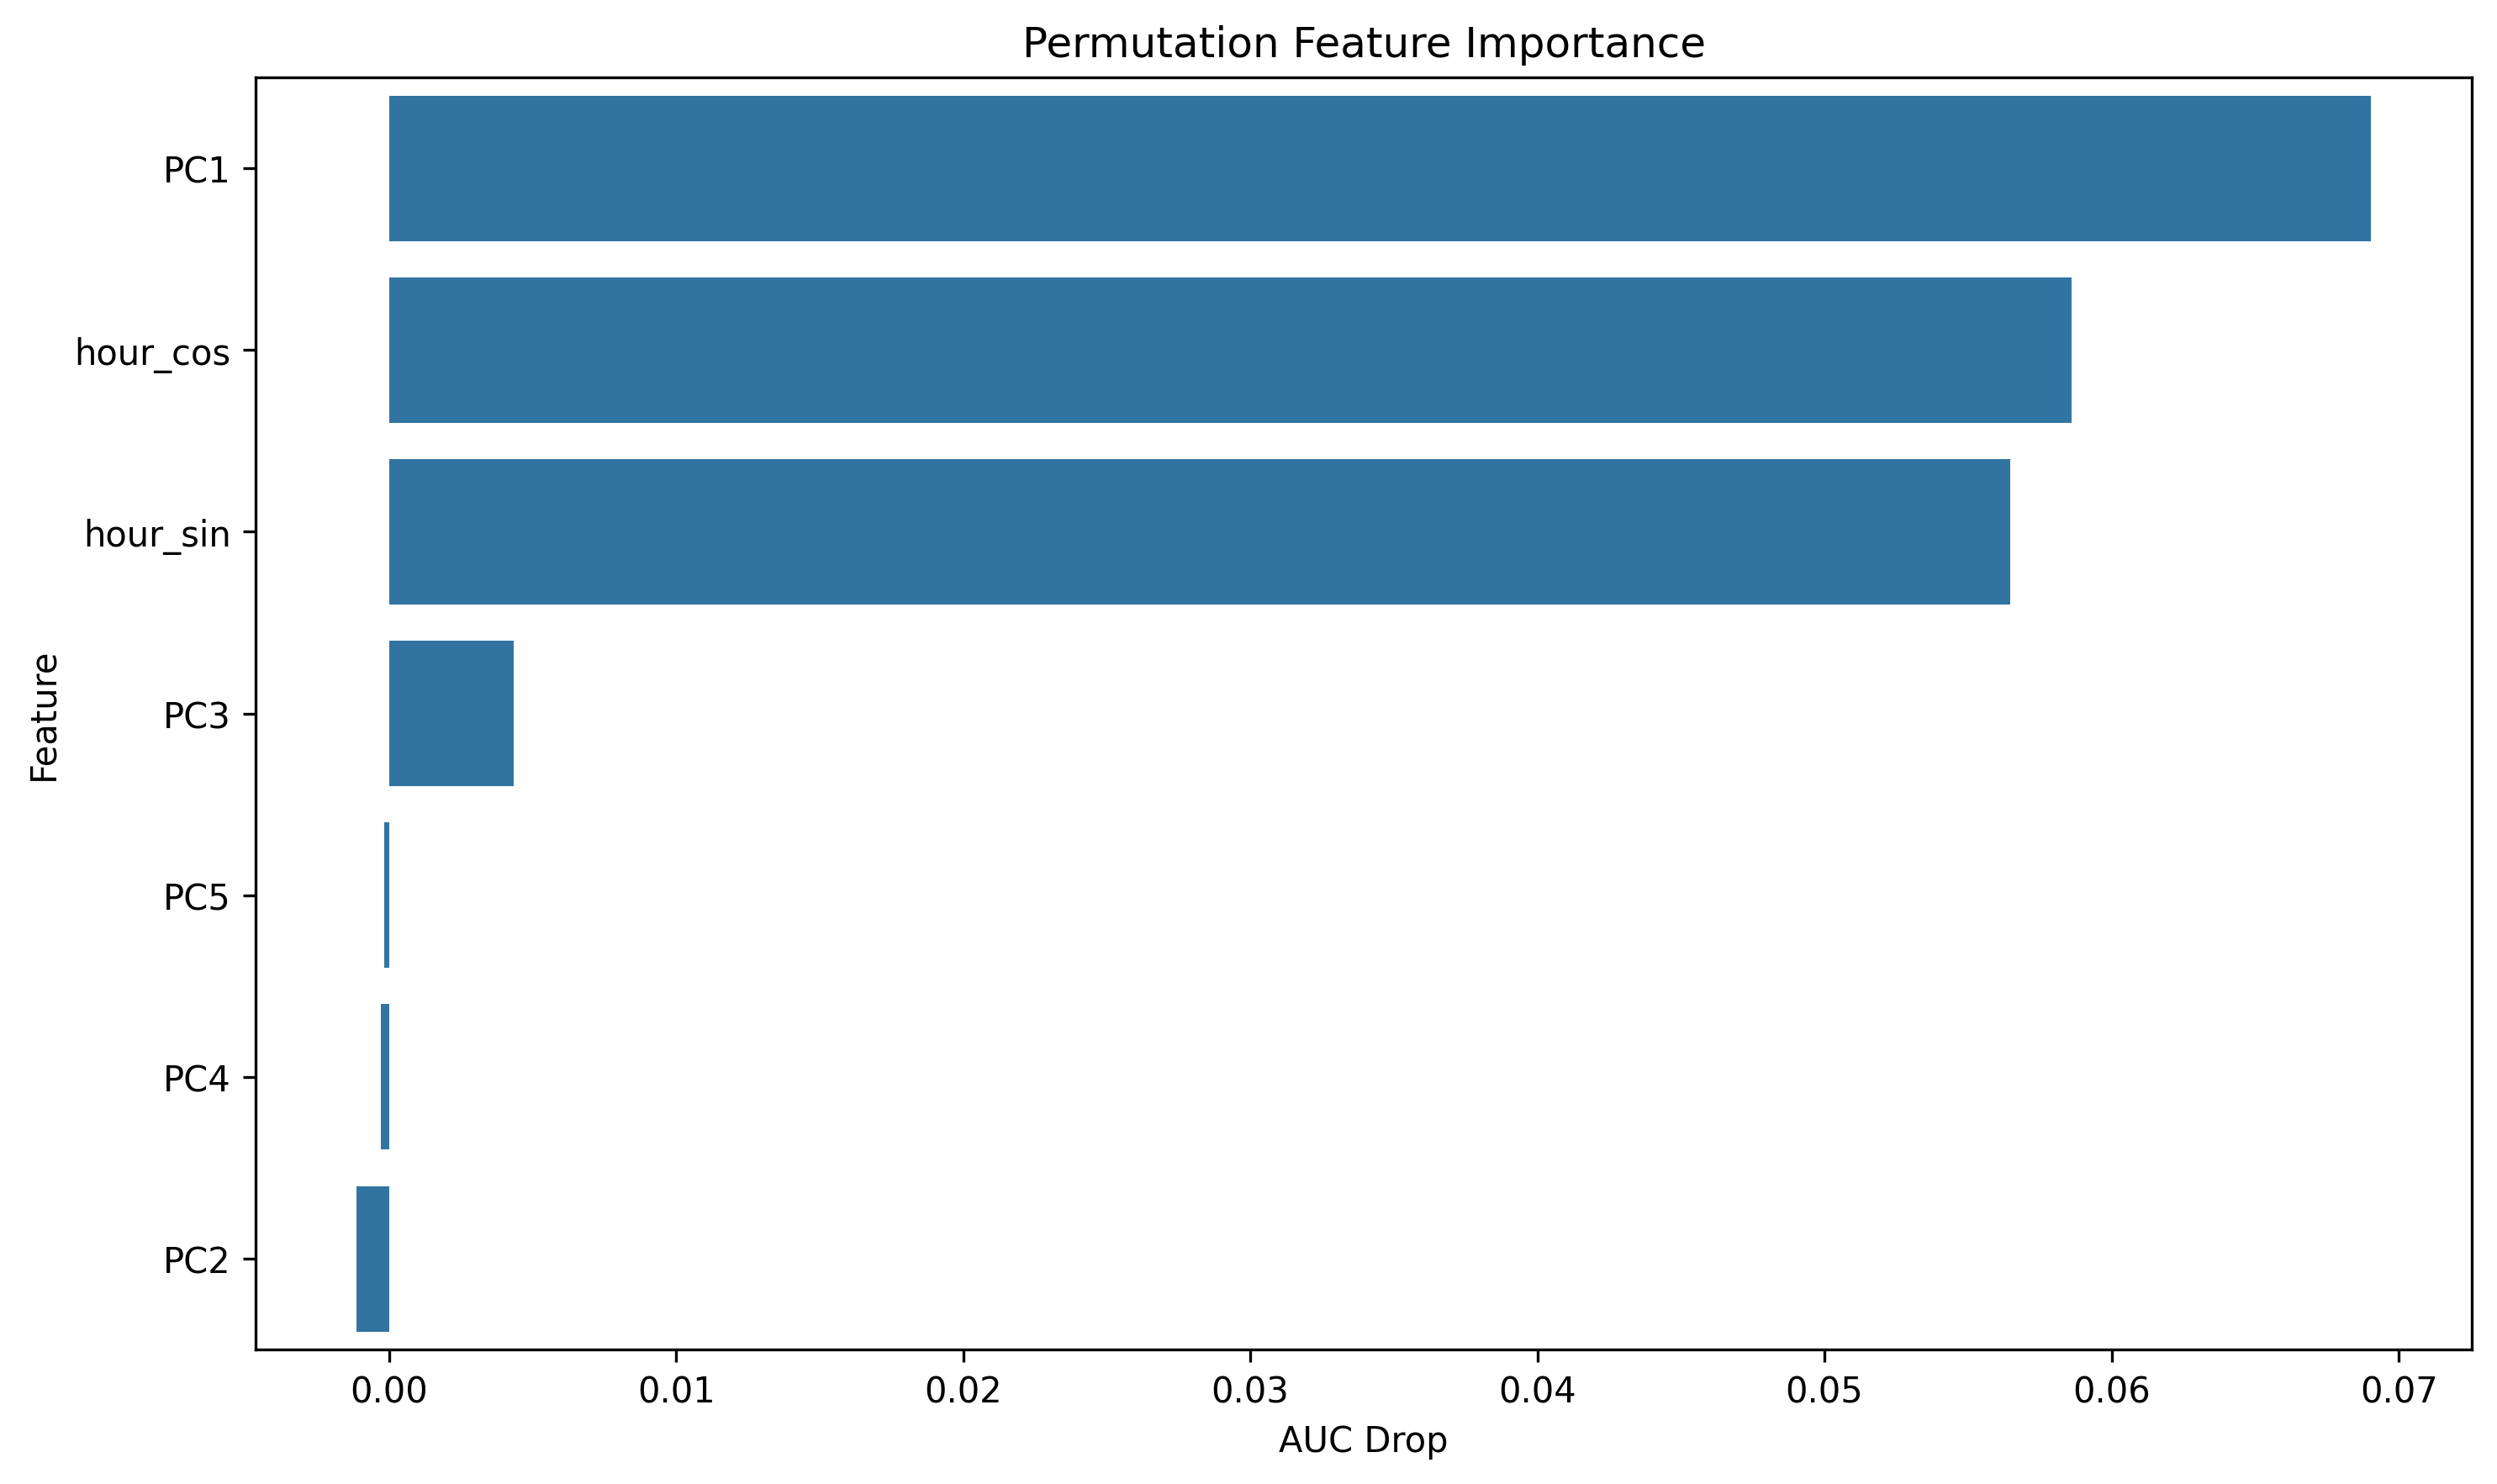

The data file committed next to this chart (first rows):
feature, importance
PC1, 0.06904
hour_cos, 0.0586
hour_sin, 0.05648
PC3, 0.00434
PC5, -0.0001749
PC4, -0.0002979
PC2, -0.001139
